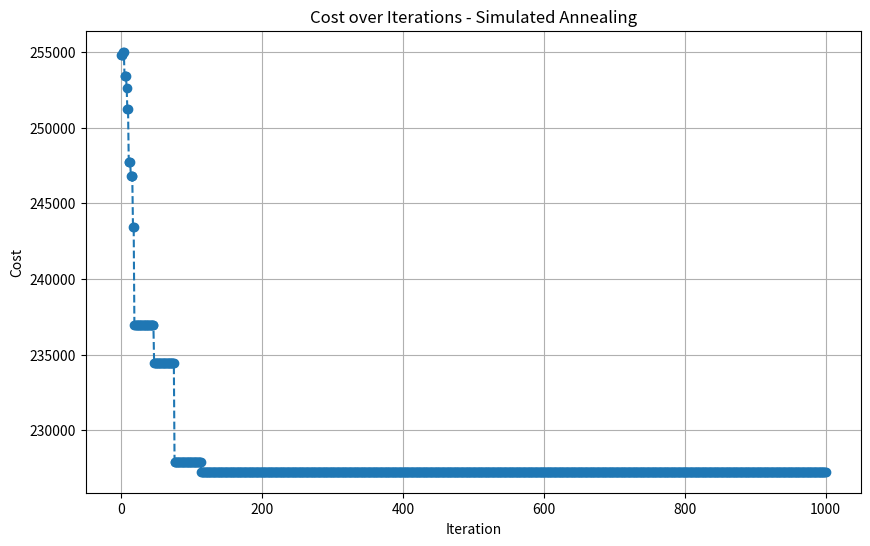
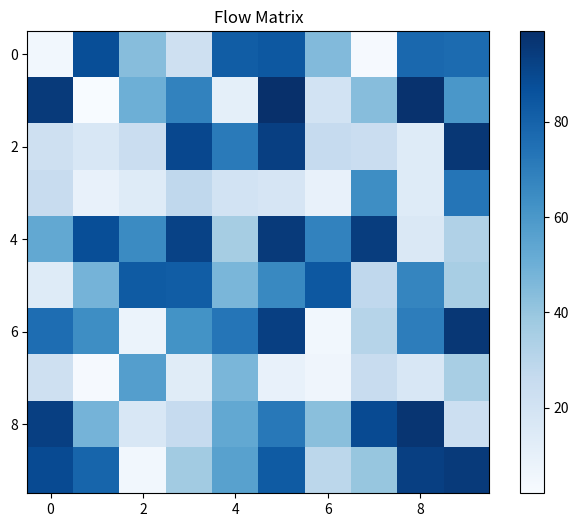

Write the Python code that produced these figures, in order.
import numpy as np
import matplotlib.pyplot as plt
import random
import pandas as pd

# Function to generate a random QAP problem
def generate_qap_problem(size):
    flow_matrix = np.random.randint(1, 100, size=(size, size))
    distance_matrix = np.random.randint(1, 100, size=(size, size))
    return flow_matrix, distance_matrix

# Objective function for QAP
def calculate_cost(permutation, flow_matrix, distance_matrix):
    size = len(permutation)
    cost = 0
    for i in range(size):
        for j in range(size):
            cost += flow_matrix[i][j] * distance_matrix[permutation[i]][permutation[j]]
    return cost

# Simulated Annealing for QAP
def simulated_annealing_qap(flow_matrix, distance_matrix, initial_temp=1000, cooling_rate=0.95, max_iterations=1000):
    size = len(flow_matrix)
    current_permutation = list(range(size))
    random.shuffle(current_permutation)
    current_cost = calculate_cost(current_permutation, flow_matrix, distance_matrix)
    
    best_permutation = current_permutation.copy()
    best_cost = current_cost
    
    costs_over_iterations = [current_cost]
    
    temperature = initial_temp
    
    for iteration in range(max_iterations):
        i, j = random.sample(range(size), 2)
        new_permutation = current_permutation.copy()
        new_permutation[i], new_permutation[j] = new_permutation[j], new_permutation[i]
        
        new_cost = calculate_cost(new_permutation, flow_matrix, distance_matrix)
        
        delta = new_cost - current_cost
        if delta < 0 or random.uniform(0, 1) < np.exp(-delta / temperature):
            current_permutation = new_permutation
            current_cost = new_cost
            
            if current_cost < best_cost:
                best_permutation = current_permutation
                best_cost = current_cost
        
        costs_over_iterations.append(current_cost)
        temperature *= cooling_rate
    
    return best_permutation, best_cost, costs_over_iterations

# Main execution for a single run
size = 10  # Problem size
flow_matrix, distance_matrix = generate_qap_problem(size)
best_perm, best_cost, costs = simulated_annealing_qap(flow_matrix, distance_matrix)

# Plotting iteration cost progress
plt.figure(figsize=(10, 6))
plt.plot(costs, marker="o", linestyle="--")
plt.title("Cost over Iterations - Simulated Annealing")
plt.xlabel("Iteration")
plt.ylabel("Cost")
plt.grid()
plt.show()

# Displaying the QAP flow matrix
plt.figure(figsize=(8, 6))
plt.imshow(flow_matrix, cmap="Blues", interpolation="nearest")
plt.colorbar()
plt.title("Flow Matrix")
plt.show()

# Displaying results
results = pd.DataFrame({
    "Best Permutation": [best_perm],
    "Best Cost": [best_cost],
    "Iterations": [len(costs)],
})
print("Simulated Annealing QAP Results:")
print(results)

# Save results to a CSV file
results.to_csv("Simulated_Annealing_QAP_Results.csv", index=False)
print("Results saved to 'Simulated_Annealing_QAP_Results.csv'")
